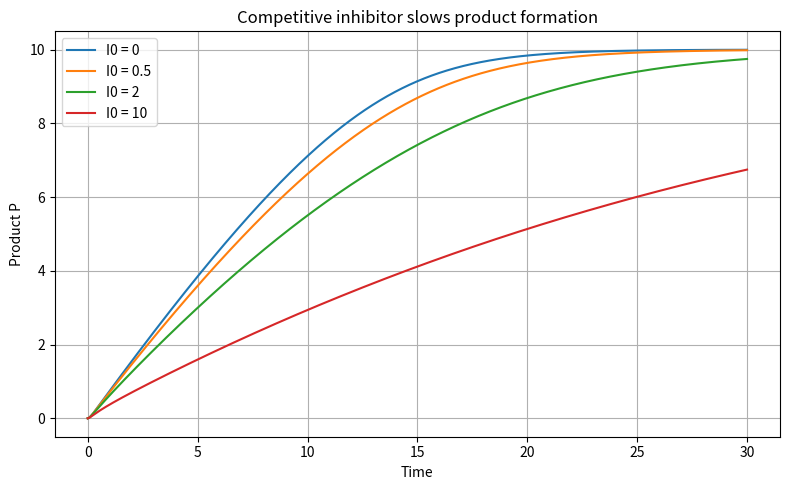
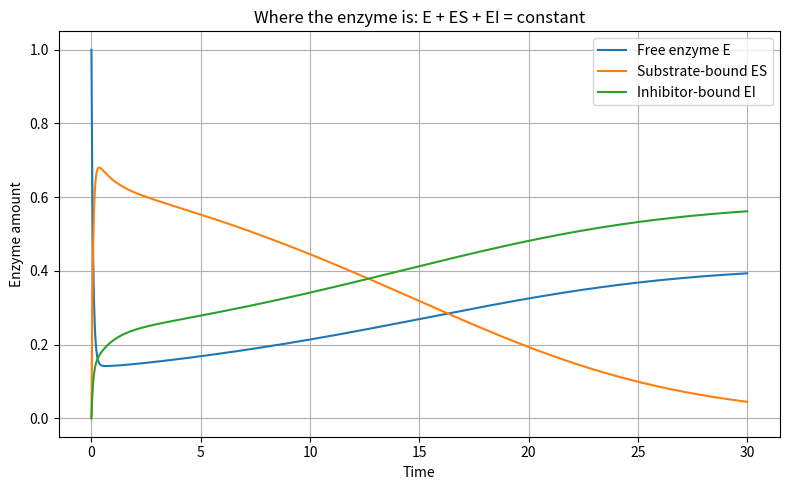
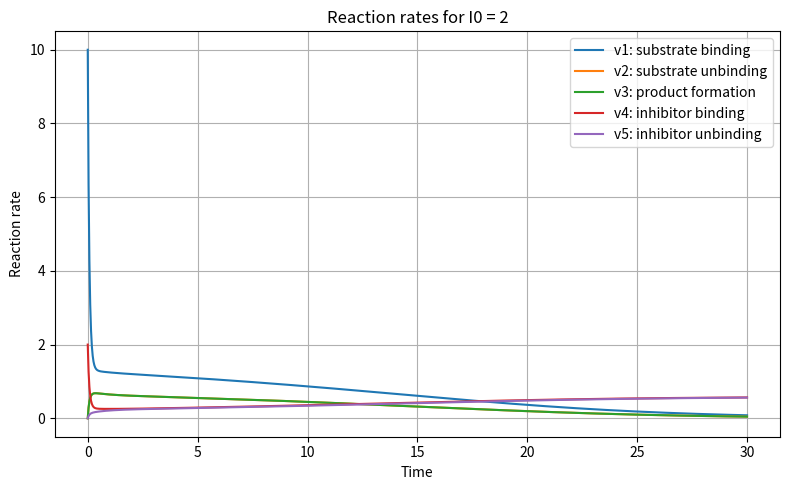

Python code for these plots, in order:
"""
Competitive inhibitor model for a Michaelis-Menten enzyme system.

Reaction network
----------------
E + S <-> ES -> E + P
E + I <-> EI

E  : free enzyme
S  : free substrate
ES : enzyme-substrate complex
P  : product
I  : free inhibitor
EI : enzyme-inhibitor complex

The k-values are NOT chemicals in the tube.
They are rate constants describing how quickly each reaction step occurs.

This file uses illustrative classroom values, not experimentally measured
constants for a specific enzyme/drug.
"""

import numpy as np
import matplotlib.pyplot as plt
from scipy.integrate import solve_ivp


# ============================================================
# 1. RATE CONSTANTS
# ============================================================

k1 = 1.0       # E + S -> ES          substrate binding
k2 = 1.0       # ES -> E + S          substrate unbinding
k3 = 1.0       # ES -> E + P          catalysis / product formation

ki_on  = 1.0   # E + I -> EI          inhibitor binding
ki_off = 1.0   # EI -> E + I          inhibitor unbinding


# ============================================================
# 2. INITIAL CONDITIONS
# ============================================================

E0  = 1.0      # total enzyme initially free
S0  = 10.0     # substrate
ES0 = 0.0      # no substrate is bound at t = 0
P0  = 0.0      # no product at t = 0
EI0 = 0.0      # no inhibitor is bound at t = 0

# We will rerun the same experiment with different initial
# inhibitor amounts.
inhibitor_levels = [0.0, 0.5, 2.0, 10.0]

# Simulation window
t_eval = np.linspace(0, 30, 800)


# ============================================================
# 3. DIFFERENTIAL EQUATIONS
# ============================================================

def enzyme_system(t, y):
    """
    y contains the current state:
        y[0] = E
        y[1] = S
        y[2] = ES
        y[3] = P
        y[4] = I
        y[5] = EI
    """

    E, S, ES, P, I, EI = y

    # Reaction rates
    v1 = k1 * E * S       # E + S -> ES
    v2 = k2 * ES          # ES -> E + S
    v3 = k3 * ES          # ES -> E + P

    v4 = ki_on * E * I    # E + I -> EI
    v5 = ki_off * EI      # EI -> E + I

    # State equations
    dE  = -v1 + v2 + v3 - v4 + v5
    dS  = -v1 + v2
    dES =  v1 - v2 - v3
    dP  =  v3
    dI  = -v4 + v5
    dEI =  v4 - v5

    return [dE, dS, dES, dP, dI, dEI]


# ============================================================
# 4. RUN EACH EXPERIMENT
# ============================================================

results = {}

for I0 in inhibitor_levels:

    y0 = [E0, S0, ES0, P0, I0, EI0]

    solution = solve_ivp(
        enzyme_system,
        [t_eval[0], t_eval[-1]],
        y0,
        t_eval=t_eval,
        method="BDF",
        rtol=1e-8,
        atol=1e-10
    )

    results[I0] = solution.y


# ============================================================
# 5. PLOT PRODUCT FORMATION
# ============================================================

plt.figure(figsize=(8, 5))

for I0 in inhibitor_levels:
    P = results[I0][3]
    plt.plot(t_eval, P, label=f"I0 = {I0:g}")

plt.xlabel("Time")
plt.ylabel("Product P")
plt.title("Competitive inhibitor slows product formation")
plt.grid(True)
plt.legend()
plt.tight_layout()
plt.show()


# ============================================================
# 6. PLOT ENZYME PARTITION
# ============================================================
#
# Choose one inhibited experiment so we can see where the
# enzyme is physically "parked" over time.

I0 = 2.0

E  = results[I0][0]
ES = results[I0][2]
EI = results[I0][5]

plt.figure(figsize=(8, 5))
plt.plot(t_eval, E,  label="Free enzyme E")
plt.plot(t_eval, ES, label="Substrate-bound ES")
plt.plot(t_eval, EI, label="Inhibitor-bound EI")

plt.xlabel("Time")
plt.ylabel("Enzyme amount")
plt.title("Where the enzyme is: E + ES + EI = constant")
plt.grid(True)
plt.legend()
plt.tight_layout()
plt.show()


# ============================================================
# 7. PLOT THE REACTION RATES
# ============================================================
#
# These are the quantities that actually change with time.
# The k-values remain fixed; v1-v5 change because the species
# concentrations change.

I0 = 2.0

E, S, ES, P, I, EI = results[I0]

v1 = k1 * E * S
v2 = k2 * ES
v3 = k3 * ES
v4 = ki_on * E * I
v5 = ki_off * EI

plt.figure(figsize=(8, 5))
plt.plot(t_eval, v1, label="v1: substrate binding")
plt.plot(t_eval, v2, label="v2: substrate unbinding")
plt.plot(t_eval, v3, label="v3: product formation")
plt.plot(t_eval, v4, label="v4: inhibitor binding")
plt.plot(t_eval, v5, label="v5: inhibitor unbinding")

plt.xlabel("Time")
plt.ylabel("Reaction rate")
plt.title("Reaction rates for I0 = 2")
plt.grid(True)
plt.legend()
plt.tight_layout()
plt.show()


# ============================================================
# 8. CONSERVATION CHECKS
# ============================================================

total_enzyme = E + ES + EI
total_substrate_material = S + ES + P
total_inhibitor = I + EI

print("Conservation checks")
print("-------------------")
print("Total enzyme should stay near", E0)
print("Observed range:", total_enzyme.min(), "to", total_enzyme.max())

print()
print("Total substrate material should stay near", S0)
print("Observed range:", total_substrate_material.min(), "to",
      total_substrate_material.max())

print()
print("Total inhibitor should stay near", I0)
print("Observed range:", total_inhibitor.min(), "to",
      total_inhibitor.max())


# ============================================================
# 9. REDUCED MICHAELIS-MENTEN INTERPRETATION
# ============================================================
#
# For the uninhibited model:
#
# Vmax = k3 * E0
# Km   = (k2 + k3) / k1
#
# A competitive inhibitor leaves Vmax unchanged but raises
# the apparent Km.
#
# The full ODE model above shows WHY:
# inhibitor-bound enzyme EI is temporarily unavailable to
# form ES.

Vmax = k3 * E0
Km = (k2 + k3) / k1

print()
print("Uninhibited Michaelis-Menten parameters")
print("---------------------------------------")
print("Vmax =", Vmax)
print("Km   =", Km)
